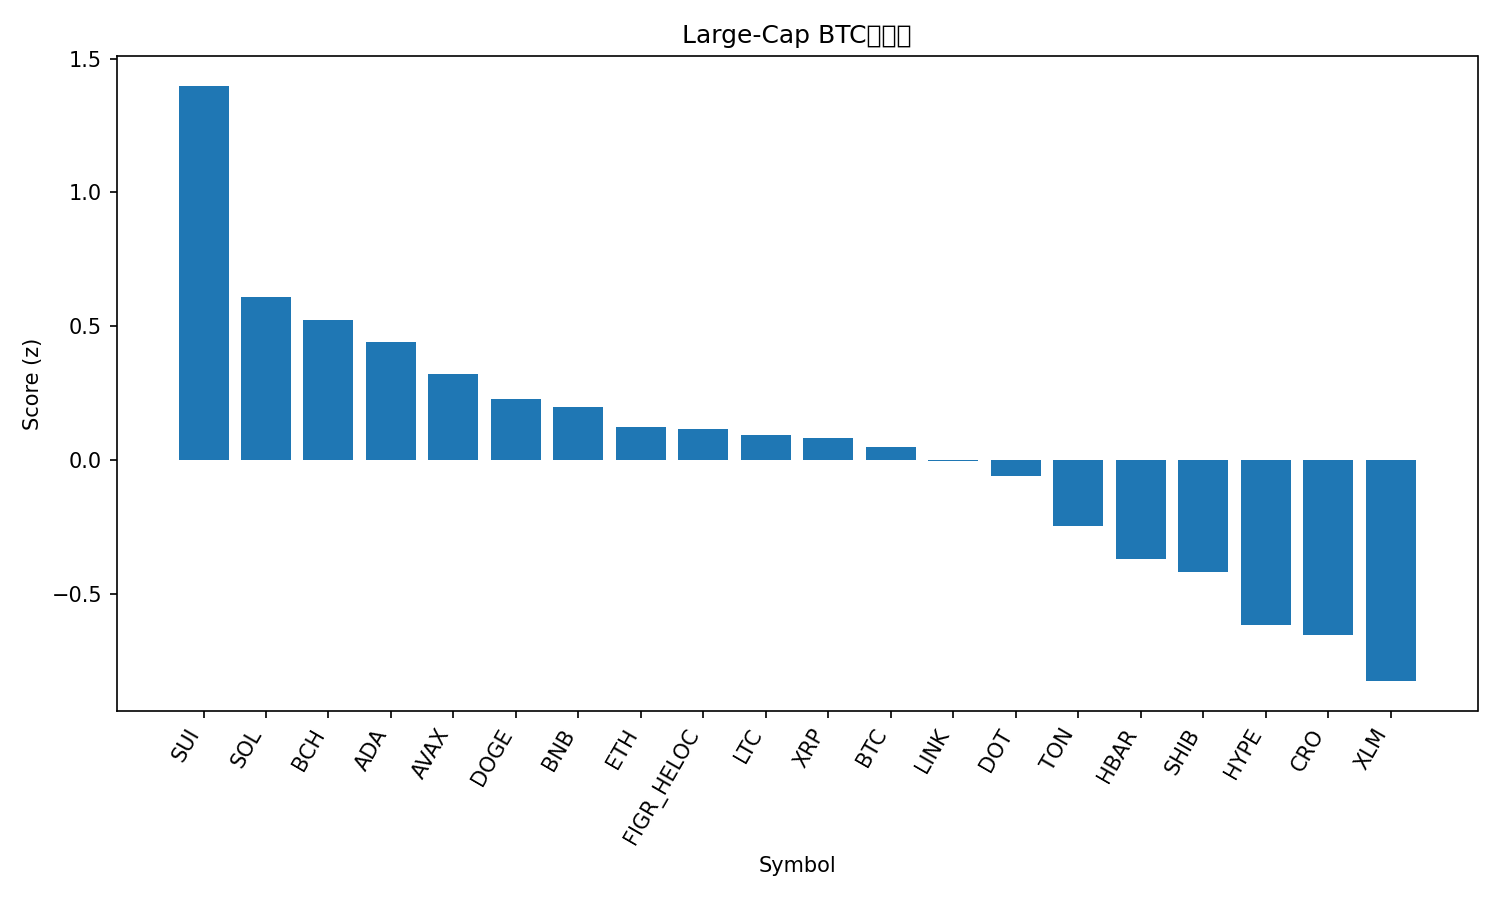

The table this chart was drawn from, first rows:
rank, name, symbol, price_btc, price_usd, pct_1h_btc, pct_24h_btc, pct_7d_btc, market_cap_rank, market_cap_usd, volume_usd, score
1, Sui, SUI, 3.16e-05, 3.66, 0.8602, 0.355, -1.797, 19, 13066337429, 773388173, 1.398
2, Solana, SOL, 0.002071, 239.7, 0.2876, 1.039, -2.55, 6, 130203287220, 3659805577, 0.6084
3, Bitcoin Cash, BCH, 0.005189, 600.7, 0.2941, 0.1033, 1.107, 22, 11974599215, 214577446, 0.5235
4, Cardano, ADA, 7.66e-06, 0.8865, 0.4231, -0.691, -2.952, 11, 32381361576, 1139918493, 0.4413
5, Avalanche, AVAX, 0.0002848, 32.96, 0.0005789, 0.02577, 10.04, 18, 13921819984, 806185063, 0.3224
6, Dogecoin, DOGE, 2.3e-06, 0.2667, 0.1634, 0.8664, -6.744, 8, 40280871698, 1732994808, 0.2284
7, BNB, BNB, 0.00904, 1047, -0.7296, 4.659, 12.35, 5, 145869212636, 3493826710, 0.1966
8, Ethereum, ETH, 0.03862, 4471, 0.08711, 0.2306, -3.533, 2, 539434196454, 14604486071, 0.1219
9, Figure Heloc, FIGR_HELOC, 8.64e-06, 1.0, 0.0, 0.594, 0.06636, 20, 12582021563, 511330, 0.1172
10, Litecoin, LTC, 0.0009916, 114.8, -0.04625, 0.9496, -0.7045, 27, 8761971681, 318534192, 0.09358
11, XRP, XRP, 2.576e-05, 2.98, 0.08618, 0.06603, -2.468, 3, 178258589776, 3259808995, 0.08196
12, Bitcoin, BTC, 1.0, 115755, 0.0, 0.0, 0.0, 1, 2306199751176, 19126016864, 0.04922
13, Chainlink, LINK, 0.0002002, 23.18, 0.09389, 0.166, -5.785, 14, 15718657693, 447425598, -0.005028
14, Polkadot, DOT, 3.734e-05, 4.32, 0.05333, -0.2766, -2.507, 34, 6580641872, 242894599, -0.05876
15, Toncoin, TON, 2.656e-05, 3.07, 0.001166, -0.434, -4.711, 30, 7825363429, 90528993, -0.2467
16, Hedera, HBAR, 2.05e-06, 0.2373, 0.06965, -1.905, -2.474, 25, 10067024279, 153624013, -0.3705
17, Shiba Inu, SHIB, 1.11667e-10, 1.293e-05, -0.1543, 0.1938, -6.346, 31, 7618083740, 153073809, -0.4186
18, Hyperliquid, HYPE, 0.0004545, 52.62, 0.2768, -4.64, -2.891, 16, 14250402652, 452450548, -0.617
19, Cronos, CRO, 1.95e-06, 0.2262, 0.06341, -2.487, -7.195, 29, 7875489265, 30571852, -0.6528
20, Stellar, XLM, 3.32e-06, 0.3838, -0.2795, -1.314, -2.971, 21, 12247779149, 145306405, -0.8262
21, TRON, TRX, 2.96e-06, 0.343, -0.4625, -1.127, -1.876, 10, 32478482378, 555464596, -1.045
